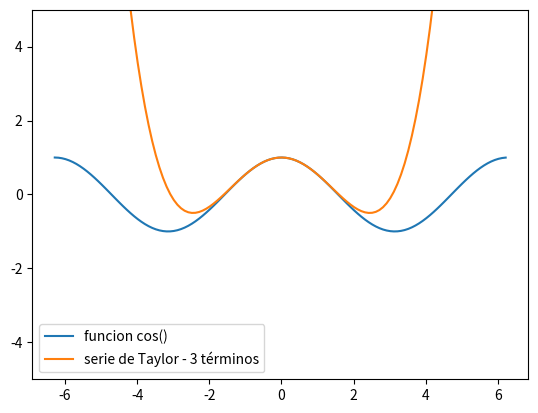

Recreate this plot in Python.
import math  # Importa el módulo math para usar la función factorial
import numpy as np  # Importa numpy para operaciones numéricas
import matplotlib.pyplot as plt  # Importa matplotlib para trazar gráficos

# Definición de la función que calcula la aproximación del coseno de un ángulo utilizando la serie de Taylor
def func_cos(x, n):
    cos_aprox = 0
    for i in range(n):
        coef = (-1)**i  # Calcula el coeficiente alternante (-1)^i
        num = x**(2*i)   # Calcula el numerador (x^(2*i))
        denom = math.factorial(2*i)  # Calcula el denominador (factorial(2*i))
        cos_aprox += coef * (num / denom)  # Suma el término i-ésimo de la serie de Taylor al resultado
    return cos_aprox

# Crea un array de ángulos en el rango de -2*pi a 2*pi con un paso de 0.1
angulos = np.arange(-2*np.pi, 2*np.pi, 0.1)

# Calcula los valores reales del coseno para cada ángulo en el rango
p_cos = np.cos(angulos)

# Calcula los valores aproximados del coseno utilizando la serie de Taylor con 3 términos para cada ángulo en el rango
t_cos = [func_cos(angle, 3) for angle in angulos]

# Crea una figura y ejes para el gráfico
fig, ax = plt.subplots()

# Grafica la función coseno real y su aproximación utilizando la serie de Taylor con 3 términos
ax.plot(angulos, p_cos)
ax.plot(angulos, t_cos)

# Establece el límite en el eje y para mostrar claramente la diferencia entre las funciones
ax.set_ylim([-5, 5])

# Agrega una leyenda al gráfico
ax.legend(['funcion cos()', 'serie de Taylor - 3 términos'])

# Muestra el gráfico
plt.show()
